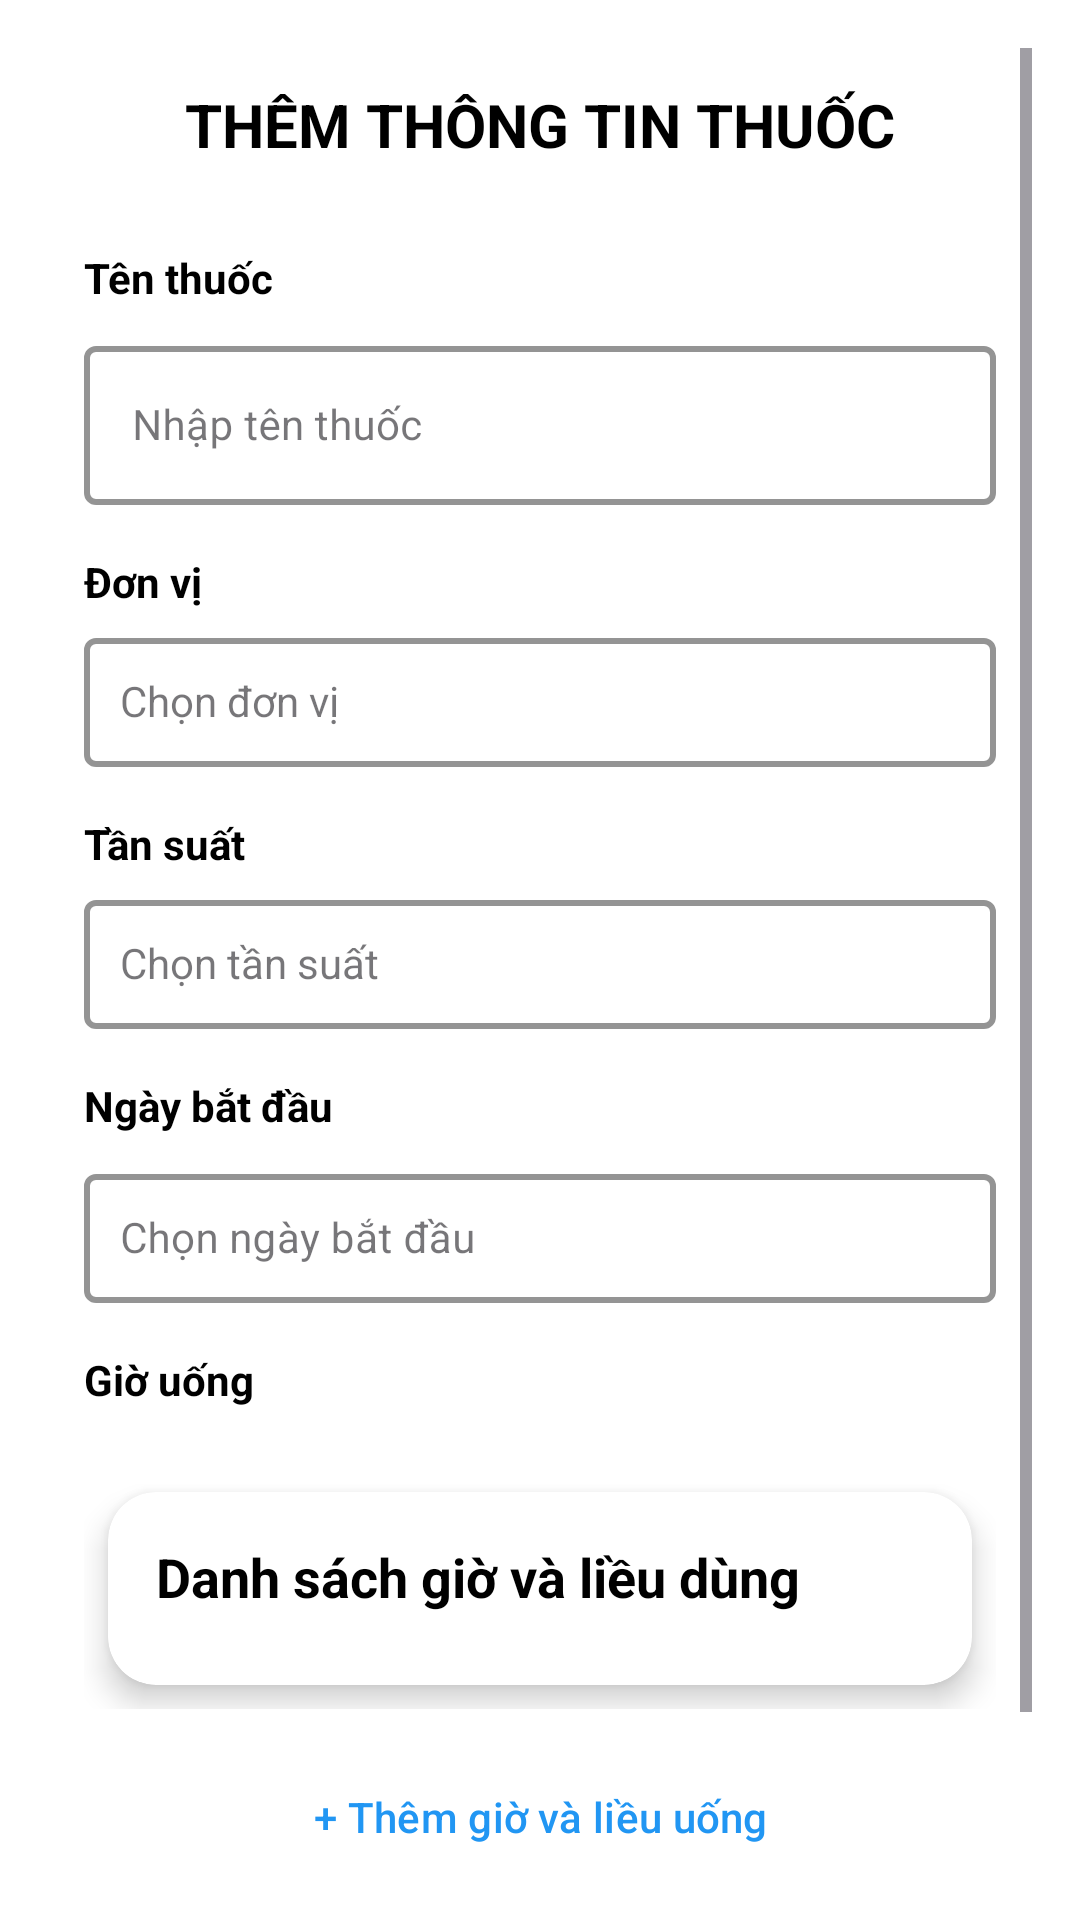

Reconstruct the res/layout file that produces this screen, plus the resources it refers to.
<!-- AndroidManifest.xml: application theme Theme.PrescriptionManagementApp -->
<!-- res/layout/activity_add_schedule.xml -->
<?xml version="1.0" encoding="utf-8"?>
<ScrollView xmlns:android="http://schemas.android.com/apk/res/android"
    xmlns:app="http://schemas.android.com/apk/res-auto"
    xmlns:tools="http://schemas.android.com/tools"
    android:layout_width="match_parent"
    android:layout_height="match_parent"
    android:padding="16dp"
    android:background="@android:color/white"
    android:fitsSystemWindows="true"
    tools:context=".view.AddScheduleActivity">

    <LinearLayout
        android:layout_width="match_parent"
        android:layout_height="wrap_content"
        android:orientation="vertical"
        android:spacing="8dp"
        android:paddingHorizontal="12dp">

        <TextView
            android:id="@+id/tvHeader"
            android:layout_width="match_parent"
            android:layout_height="wrap_content"
            android:text="THÊM THÔNG TIN THUỐC"
            android:textSize="20sp"
            android:textStyle="bold"
            android:textColor="@android:color/black"
            android:gravity="center"
            android:padding="12dp"
            android:layout_marginBottom="16dp" />

        
        <TextView
            android:layout_width="wrap_content"
            android:layout_height="wrap_content"
            android:text="Tên thuốc"
            android:textColor="#000000"
            android:textSize="14sp"
            android:textStyle="bold"
            android:layout_marginBottom="4dp" />

        <com.google.android.material.textfield.TextInputLayout
            style="@style/Widget.MaterialComponents.TextInputLayout.OutlinedBox"
            android:layout_width="match_parent"
            android:layout_height="wrap_content"
            app:boxStrokeColor="@color/blue"
            app:hintTextColor="@color/blue"
            app:boxBackgroundMode="outline"
            app:boxStrokeWidth="2dp"
            android:layout_marginTop="4dp">

            <com.google.android.material.textfield.TextInputEditText
                android:id="@+id/edtMedicineName"
                android:layout_width="match_parent"
                android:layout_height="wrap_content"
                android:hint="Nhập tên thuốc"
                android:textSize="14sp"
                android:textColor="@android:color/black"
                android:textColorHint="@color/blue"
                android:focusable="true"
                android:focusableInTouchMode="true"/>
        </com.google.android.material.textfield.TextInputLayout>

        
        <TextView
            android:layout_width="wrap_content"
            android:layout_height="wrap_content"
            android:text="Đơn vị"
            android:textColor="#000000"
            android:textSize="14sp"
            android:textStyle="bold"
            android:layout_marginTop="16dp"
            android:layout_marginBottom="4dp" />

        <com.google.android.material.textfield.TextInputLayout
            style="@style/Widget.MaterialComponents.TextInputLayout.OutlinedBox"
            android:layout_width="match_parent"
            android:layout_height="wrap_content"
            app:boxStrokeColor="@color/blue"
            app:boxBackgroundMode="outline"
            app:boxStrokeWidth="2dp">

            <AutoCompleteTextView
                android:id="@+id/spinnerUnit"
                android:layout_width="match_parent"
                android:layout_height="wrap_content"
                android:hint="Chọn đơn vị"
                android:textSize="14sp"
                android:textColor="@android:color/black"
                android:textColorHint="@color/blue"
                android:importantForAccessibility="yes"
                android:padding="12dp"
                android:drawableRight="@drawable/ic_arrow_down" />
        </com.google.android.material.textfield.TextInputLayout>

        
        <TextView
            android:id="@+id/tvFrequency"
            android:layout_width="wrap_content"
            android:layout_height="wrap_content"
            android:text="Tần suất"
            android:textColor="#000000"
            android:textSize="14sp"
            android:textStyle="bold"
            android:layout_marginTop="16dp"
            android:layout_marginBottom="4dp" />

        <com.google.android.material.textfield.TextInputLayout
            style="@style/Widget.MaterialComponents.TextInputLayout.OutlinedBox"
            android:layout_width="match_parent"
            android:layout_height="wrap_content"
            app:boxStrokeColor="@color/blue"
            app:boxBackgroundMode="outline"
            app:boxStrokeWidth="2dp">

            <AutoCompleteTextView
                android:id="@+id/spinnerFrequency"
                android:layout_width="match_parent"
                android:layout_height="wrap_content"
                android:hint="Chọn tần suất"
                android:textSize="14sp"
                android:textColor="@android:color/black"
                android:textColorHint="@color/blue"
                android:importantForAccessibility="yes"
                android:padding="12dp"
                android:drawableRight="@drawable/ic_arrow_down"/>
        </com.google.android.material.textfield.TextInputLayout>

        
        <TextView
            android:layout_width="wrap_content"
            android:layout_height="wrap_content"
            android:text="Ngày bắt đầu"
            android:textColor="#000000"
            android:textSize="14sp"
            android:textStyle="bold"
            android:layout_marginTop="16dp"
            android:layout_marginBottom="4dp" />

        <com.google.android.material.textfield.TextInputLayout
            style="@style/Widget.MaterialComponents.TextInputLayout.OutlinedBox"
            android:layout_width="match_parent"
            android:layout_height="wrap_content"
            app:boxStrokeColor="@color/blue"
            app:boxBackgroundMode="outline"
            app:boxStrokeWidth="2dp"
            android:layout_marginTop="4dp">

            <com.google.android.material.textfield.TextInputEditText
                android:id="@+id/edtStartDate"
                android:focusable="false"
                android:layout_width="match_parent"
                android:layout_height="wrap_content"
                android:hint="Chọn ngày bắt đầu"
                android:textSize="14sp"
                android:padding="12dp"
                android:textColor="@android:color/black"
                android:textColorHint="@color/blue"/>
        </com.google.android.material.textfield.TextInputLayout>

        
        <TextView
            android:layout_width="wrap_content"
            android:layout_height="wrap_content"
            android:text="Giờ uống"
            android:textColor="#000000"
            android:textSize="14sp"
            android:textStyle="bold"
            android:layout_marginTop="16dp"
            android:layout_marginBottom="4dp" />

        

        <LinearLayout
            android:id="@+id/linearLayoutItems"
            android:layout_width="match_parent"
            android:layout_height="wrap_content"
            android:orientation="vertical"
            android:layout_marginTop="16dp">

            <androidx.cardview.widget.CardView
                android:id="@+id/cardTimeAndDosageList"
                android:layout_width="match_parent"
                android:layout_height="wrap_content"
                android:layout_margin="8dp"
                app:cardCornerRadius="16dp"
                app:cardElevation="6dp"
                android:backgroundTint="@color/white">

                <LinearLayout
                    android:layout_width="match_parent"
                    android:layout_height="wrap_content"
                    android:orientation="vertical"
                    android:padding="16dp">

                    <TextView
                        android:id="@+id/tvTimeAndDosageTitle"
                        android:layout_width="wrap_content"
                        android:layout_height="wrap_content"
                        android:text="Danh sách giờ và liều dùng"
                        android:textSize="18sp"
                        android:textStyle="bold"
                        android:textColor="@color/black" />

                    
                    <androidx.recyclerview.widget.RecyclerView
                        android:id="@+id/recyclerTimeAndDosage"
                        android:layout_width="match_parent"
                        android:layout_height="wrap_content"
                        android:layout_marginTop="8dp" />

                </LinearLayout>
            </androidx.cardview.widget.CardView>





        </LinearLayout>


        
        <com.google.android.material.button.MaterialButton
            android:id="@+id/btn_them_gio"
            android:layout_width="match_parent"
            android:layout_height="48dp"
            android:text="+ Thêm giờ và liều uống"
            android:layout_marginTop="12dp"
            app:backgroundTint="@null"
            android:background="@drawable/bg_add_btn"
            android:textColor="@color/blue"
            android:textAllCaps="false" />

        
        <Button
            android:id="@+id/btnSave"
            android:layout_width="match_parent"
            android:layout_height="48dp"
            android:text="Lưu"
            android:textAllCaps="false"
            android:layout_marginTop="24dp"
            android:backgroundTint="@color/blue"
            android:textColor="@android:color/white"/>
    </LinearLayout>
</ScrollView>
<!-- resources referenced by this layout -->
<resources>
  <color name="black">#FF000000</color>
  <color name="blue">#2196F3</color>
  <color name="white">#FFFFFFFF</color>
  <style name="Theme.PrescriptionManagementApp" parent="Base.Theme.PrescriptionManagementApp" />
  <style name="Base.Theme.PrescriptionManagementApp" parent="Theme.Material3.DayNight.NoActionBar">
          
          
          <item name="colorPrimary">#F44336</item>
      </style>
</resources>
